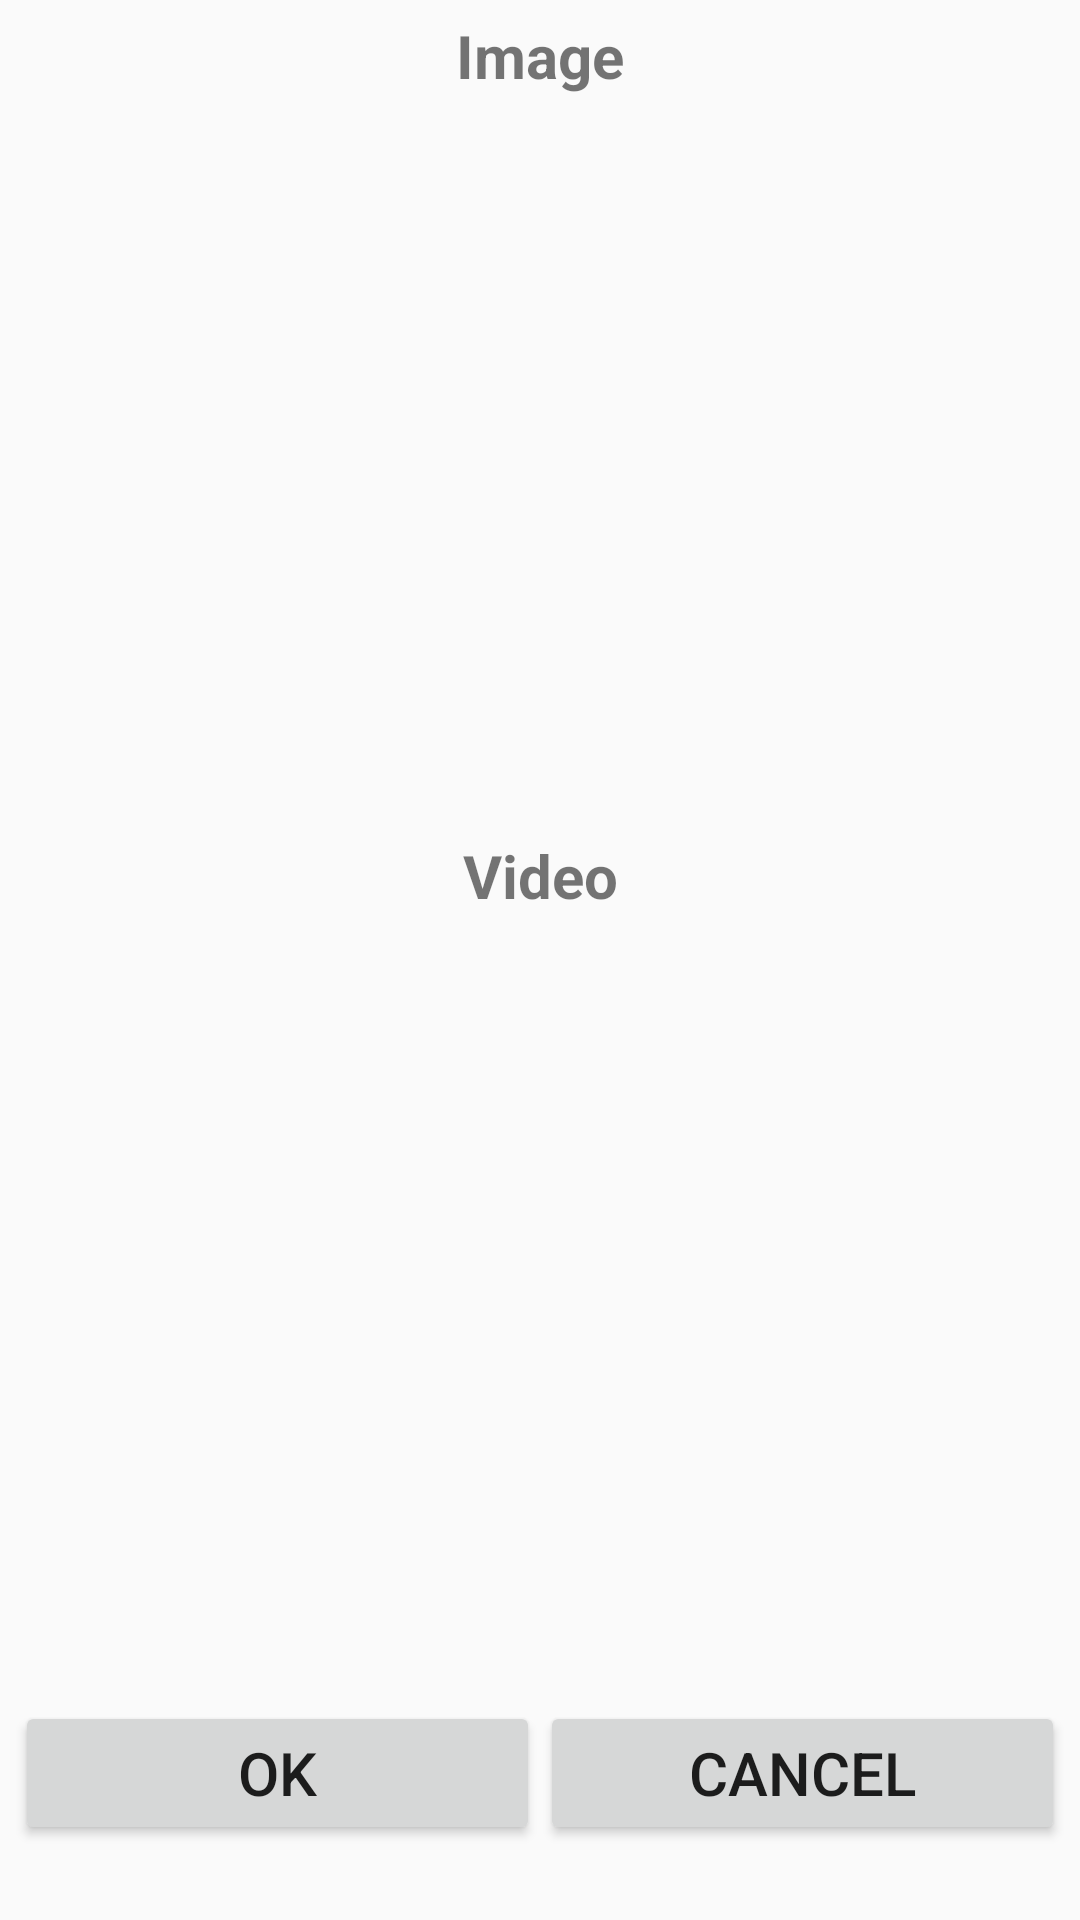

Here is an Android app screen rendered from its layout file. Give the layout XML and the strings, colors and styles it references.
<!-- AndroidManifest.xml: application theme AppTheme -->
<!-- res/layout/activity_send_selected_item.xml -->
<?xml version="1.0" encoding="utf-8"?>
<LinearLayout
    xmlns:android="http://schemas.android.com/apk/res/android"
    android:layout_width="match_parent"
    android:layout_height="match_parent"
    android:orientation="vertical"
    android:padding="5dp">

    <LinearLayout
        android:layout_weight="25"
        android:layout_width="match_parent"
        android:layout_height="wrap_content"
        android:orientation="vertical"
        android:layout_marginBottom="5dp">

        <TextView
            android:layout_width="match_parent"
            android:layout_height="wrap_content"
            android:gravity="center"
            android:text="Image"
            android:textSize="20dp"
            android:textStyle="bold"/>

        <GridView
            android:id="@+id/GridImageList"
            android:layout_width="wrap_content"
            android:layout_height="0dp"
            android:layout_weight="1"
            android:gravity="center"
            android:horizontalSpacing="5dp"
            android:isScrollContainer="false"
            android:numColumns="4"
            android:stretchMode="columnWidth"
            android:verticalSpacing="10dp"/>

        <TextView
            android:layout_width="match_parent"
            android:layout_height="wrap_content"
            android:gravity="center"
            android:text="Video"
            android:textSize="20dp"
            android:textStyle="bold"/>

        <GridView
            android:id="@+id/GridVideoList"
            android:layout_width="wrap_content"
            android:layout_height="0dp"
            android:layout_weight="1"
            android:gravity="center"
            android:horizontalSpacing="5dp"
            android:isScrollContainer="false"
            android:numColumns="4"
            android:stretchMode="columnWidth"
            android:verticalSpacing="10dp"/>
    </LinearLayout>

    <LinearLayout
        android:layout_weight="1"
        android:layout_width="match_parent"
        android:layout_height="wrap_content"
        android:layout_marginTop="10dp"
        android:orientation="horizontal">

        <Button
            android:id="@+id/SelectOkButton"
            android:layout_width="match_parent"
            android:layout_height="wrap_content"
            android:layout_weight="1"
            android:text="Ok"
            android:textSize="20dp"/>

        <Button
            android:id="@+id/SelectCancelButton"
            android:layout_width="match_parent"
            android:layout_height="wrap_content"
            android:layout_weight="1"
            android:text="Cancel"
            android:textSize="20dp"/>
    </LinearLayout>
</LinearLayout>
<!-- resources referenced by this layout -->
<resources>
  <style name="AppTheme" parent="Theme.AppCompat.Light.DarkActionBar">
          
          <item name="colorPrimary">@color/colorPrimary</item>
          <item name="colorPrimaryDark">@color/colorPrimaryDark</item>
          <item name="colorAccent">@color/colorAccent</item>
      </style>
  <!-- not gathered from this repository: default colours our renderer supplied (Android Studio template values) -->
  <color name="colorPrimary">#FF6200EE</color>
  <color name="colorPrimaryDark">#FF3700B3</color>
  <color name="colorAccent">#FF03DAC5</color>
</resources>
